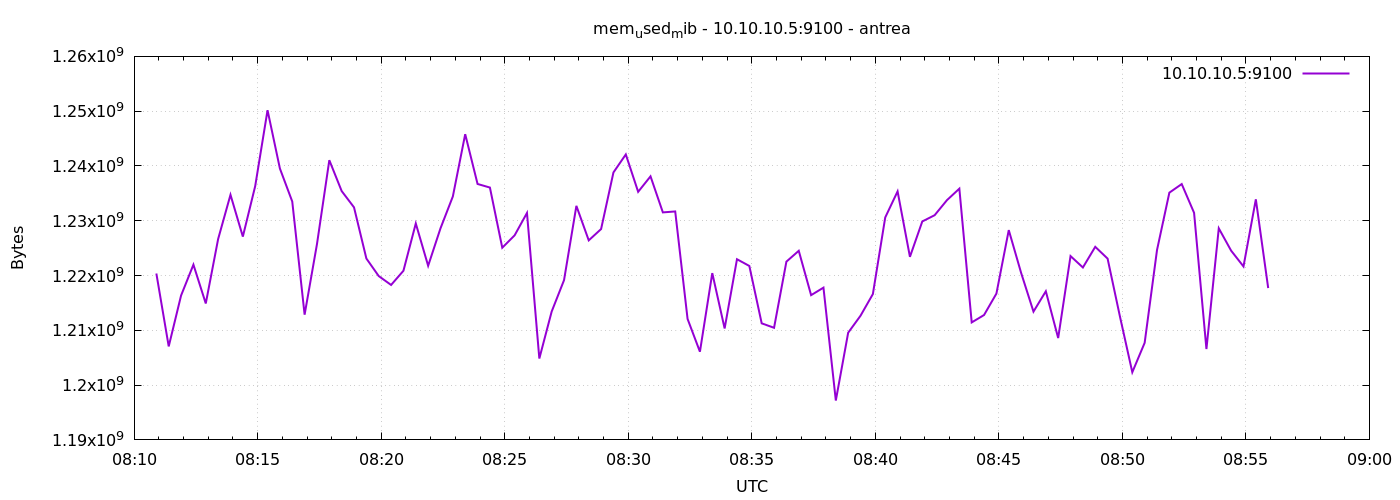

The file beside this chart, header and first rows:
1777018254	1220370432
1777018284	1207062528
1777018314	1216352256
1777018344	1221984256
1777018374	1214898176
1777018404	1226661888
1777018434	1234735104
1777018464	1227104256
1777018494	1236316160
1777018524	1250177024
1777018554	1239531520
1777018584	1233510400
1777018614	1212854272
1777018644	1225723904
1777018674	1241051136
1777018704	1235419136
1777018734	1232441344
1777018764	1223106560
1777018794	1219899392
1777018824	1218281472
1777018854	1220870144
1777018884	1229504512
1777018914	1221779456
1777018944	1228619776
1777018974	1234436096
1777019004	1245798400
1777019034	1236713472
1777019064	1236058112
1777019094	1225076736
1777019124	1227337728
1777019154	1231421440
1777019184	1204850688
1777019214	1213431808
1777019244	1219158016
1777019274	1232715776
1777019304	1226420224
1777019334	1228484608
1777019364	1238818816
1777019394	1242103808
1777019424	1235279872
1777019454	1238106112
1777019484	1231523840
1777019514	1231695872
1777019544	1212080128
1777019574	1206095872
1777019604	1220440064
1777019634	1210339328
1777019664	1222975488
1777019694	1221746688
1777019724	1211273216
1777019754	1210462208
1777019784	1222537216
1777019814	1224515584
1777019844	1216421888
1777019874	1217789952
1777019904	1197182976
1777019934	1209565184
1777019964	1212665856
1777019994	1216618496
1777020024	1230602240
1777020054	1235357696
... 30 more rows
